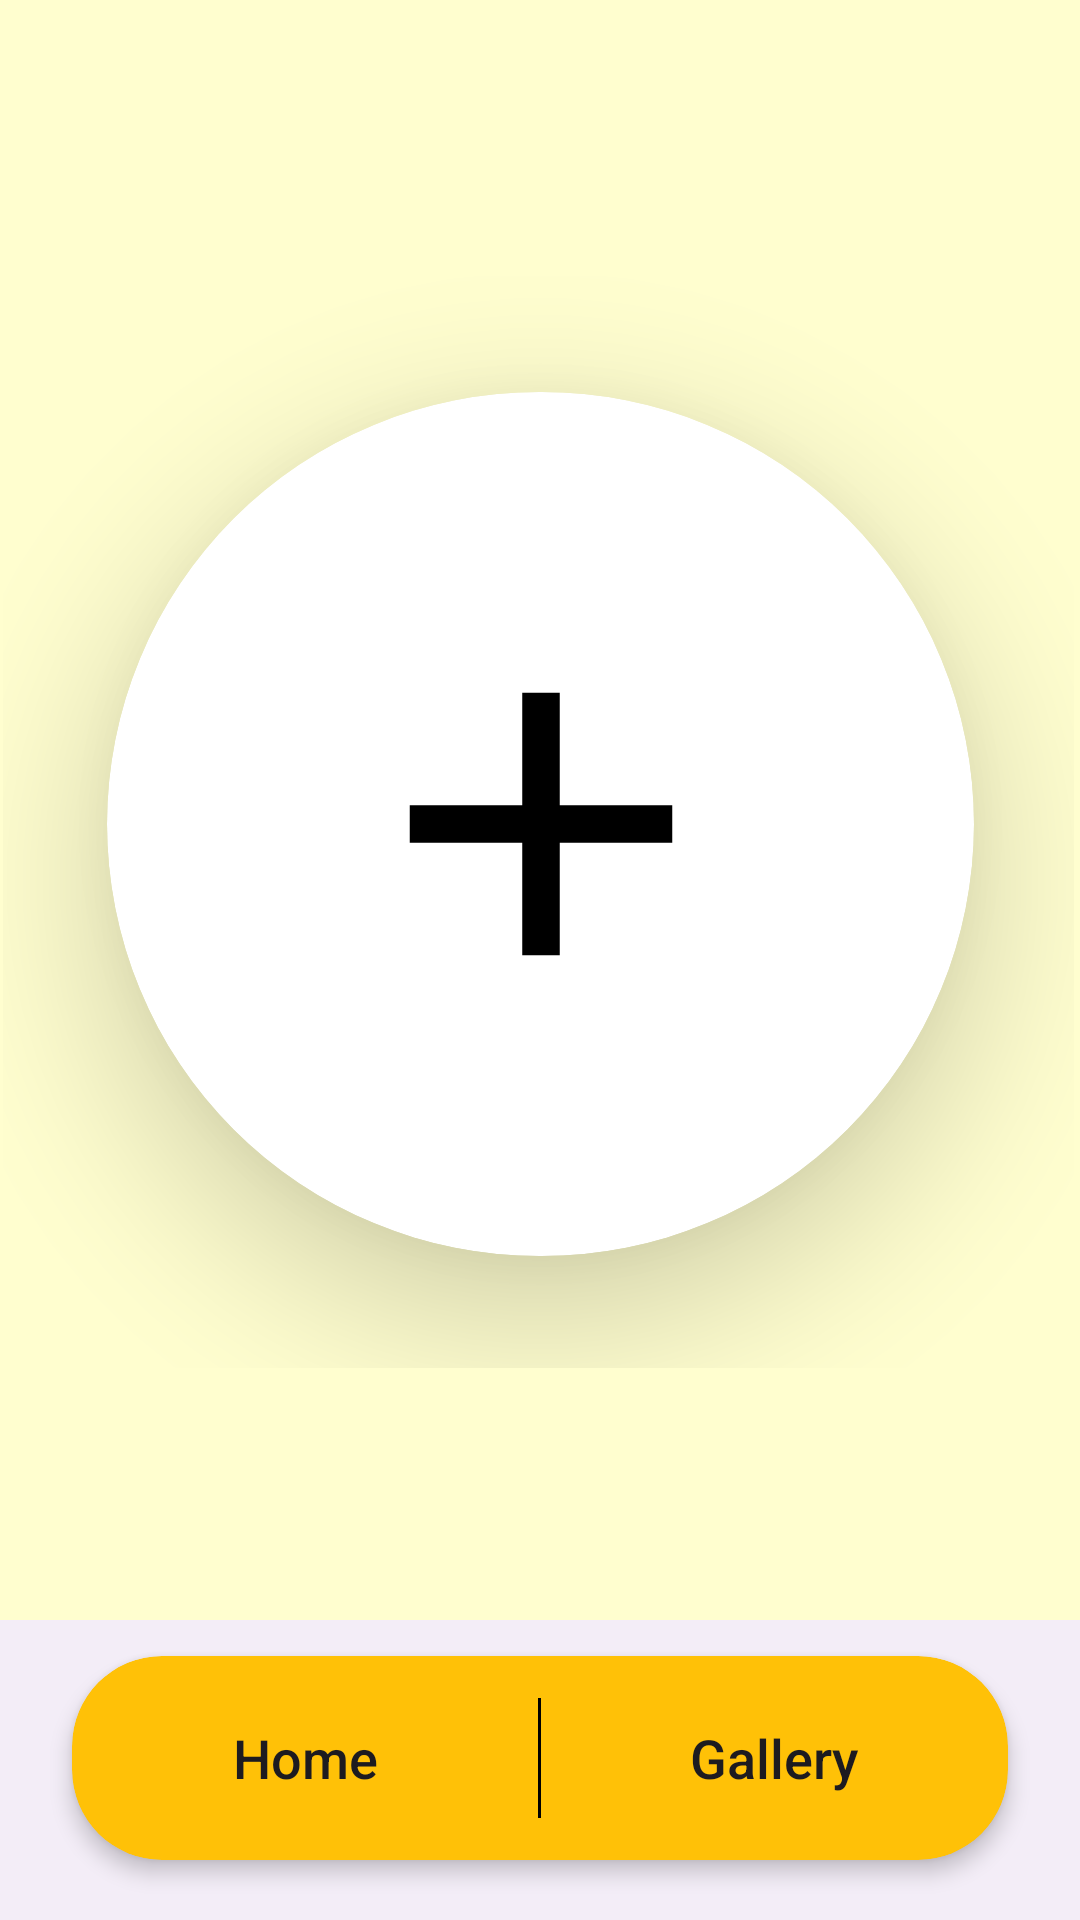

The Android layout XML behind this screen, and the referenced resources:
<!-- AndroidManifest.xml: application theme Theme.Gallaxy -->
<!-- res/layout/activity_main.xml -->
<?xml version="1.0" encoding="utf-8"?>
<androidx.constraintlayout.widget.ConstraintLayout xmlns:android="http://schemas.android.com/apk/res/android"
    xmlns:app="http://schemas.android.com/apk/res-auto"
    xmlns:tools="http://schemas.android.com/tools"
    android:id="@+id/main"
    android:layout_width="match_parent"
    android:layout_height="match_parent"
    android:background="#FFFDD2"
    android:backgroundTint="#FFFECF"
    app:circularflow_defaultRadius="80dp"
    tools:context=".MainActivity">

    <com.google.android.material.bottomnavigation.BottomNavigationView
        android:layout_width="match_parent"
        android:layout_height="100dp"
        app:layout_constraintBottom_toBottomOf="parent"
        app:layout_constraintEnd_toEndOf="parent"
        app:layout_constraintStart_toStartOf="parent" >

        <androidx.cardview.widget.CardView
            android:layout_width="match_parent"
            android:layout_height="68dp"
            android:layout_marginStart="24dp"
            android:layout_marginTop="12dp"
            android:layout_marginEnd="24dp"
            android:layout_marginBottom="12dp"
            app:cardBackgroundColor="#FFC107"
            app:cardCornerRadius="30dp"
            app:cardElevation="4dp" >

            <LinearLayout
                android:layout_width="match_parent"
                android:layout_height="match_parent"
                android:orientation="horizontal">

                <TextView
                    android:id="@+id/textView"
                    android:layout_width="0dp"
                    android:layout_height="match_parent"
                    android:layout_weight="1"
                    android:foregroundGravity="center"
                    android:gravity="center"
                    android:text="Home"
                    android:textAppearance="@style/TextAppearance.AppCompat.Body2"
                    android:textSize="18sp" />

                <View
                    android:id="@+id/view"
                    android:layout_width="1dp"
                    android:layout_height="40dp"
                    android:layout_gravity="center"
                    android:background="#000000"
                    android:foregroundGravity="center" />

                <TextView
                    android:id="@+id/textView2"
                    android:layout_width="0dp"
                    android:layout_height="match_parent"
                    android:layout_weight="1"
                    android:foregroundGravity="center"
                    android:gravity="center"
                    android:text="Gallery"
                    android:textAppearance="@style/TextAppearance.AppCompat.Body2"
                    android:textSize="18sp" />

            </LinearLayout>
        </androidx.cardview.widget.CardView>
    </com.google.android.material.bottomnavigation.BottomNavigationView>

    <androidx.constraintlayout.widget.ConstraintLayout
        android:id="@+id/constraintLayout"
        android:layout_width="0dp"
        android:layout_height="96dp"
        android:layout_marginBottom="635dp"
        app:layout_constraintBottom_toBottomOf="parent"
        app:layout_constraintEnd_toEndOf="parent"
        app:layout_constraintHorizontal_bias="0.0"
        app:layout_constraintStart_toStartOf="parent"
        app:layout_constraintTop_toTopOf="parent"
        app:layout_constraintVertical_bias="1.0">

        <LinearLayout
            android:id="@+id/linearLayout"
            android:layout_width="0dp"
            android:layout_height="83dp"
            android:clipToPadding="false"
            android:orientation="horizontal"
            android:paddingLeft="48dp"
            android:paddingTop="30dp"
            android:paddingRight="48dp"
            app:layout_constraintBottom_toBottomOf="parent"
            app:layout_constraintEnd_toEndOf="parent"
            app:layout_constraintStart_toStartOf="parent"
            app:layout_constraintTop_toTopOf="parent">

            <androidx.cardview.widget.CardView
                android:layout_width="48dp"
                android:layout_height="48dp"
                android:clipToPadding="false"
                android:foregroundGravity="center"
                android:visibility="visible"
                app:cardBackgroundColor="#FFFFFF"
                app:cardCornerRadius="50dp"
                app:cardElevation="20dp"
                app:cardUseCompatPadding="false">

                <ImageButton
                    android:id="@+id/imageButton"
                    android:layout_width="25dp"
                    android:layout_height="25dp"
                    android:layout_gravity="center"
                    android:background="#00FFFFFF"
                    android:foregroundGravity="center"
                    android:scaleType="fitStart"
                    app:srcCompat="@drawable/ic_menu" />

            </androidx.cardview.widget.CardView>

            <Space
                android:layout_width="0dp"
                android:layout_height="match_parent"
                android:layout_weight="1" />

            <androidx.cardview.widget.CardView
                android:layout_width="48dp"
                android:layout_height="48dp"
                android:layout_gravity="end"
                android:clipToPadding="false"
                android:visibility="visible"
                app:cardCornerRadius="50dp"
                app:cardElevation="20dp"
                app:cardUseCompatPadding="false">

                <ImageButton
                    android:id="@+id/imageButton2"
                    android:contentDescription="@null"
                    android:layout_width="25dp"
                    android:layout_height="25dp"
                    android:layout_gravity="center"
                    android:adjustViewBounds="true"
                    android:background="#00FFFFFF"
                    android:cropToPadding="true"
                    android:foregroundGravity="center"
                    android:scaleType="fitEnd"
                    app:srcCompat="@drawable/outline_settings_24" />
            </androidx.cardview.widget.CardView>

        </LinearLayout>

    </androidx.constraintlayout.widget.ConstraintLayout>

    <androidx.constraintlayout.widget.ConstraintLayout
        android:layout_width="0dp"
        android:layout_height="0dp"
        android:layout_marginStart="1dp"
        android:layout_marginTop="87dp"
        android:layout_marginEnd="2dp"
        android:layout_marginBottom="184dp"
        android:foregroundGravity="center"
        app:layout_constraintBottom_toBottomOf="parent"
        app:layout_constraintEnd_toEndOf="parent"
        app:layout_constraintHorizontal_bias="0.0"
        app:layout_constraintStart_toStartOf="parent"
        app:layout_constraintTop_toBottomOf="@+id/constraintLayout"
        app:layout_constraintVertical_bias="0.0">

        <androidx.cardview.widget.CardView
            android:id="@+id/cameraButton"
            android:layout_width="289dp"
            android:layout_height="288dp"
            android:layout_marginStart="60dp"
            android:layout_marginTop="38dp"
            android:layout_marginEnd="59dp"
            android:layout_marginBottom="37dp"
            android:foregroundGravity="center"
            app:cardCornerRadius="180dp"
            app:cardElevation="30dp"
            app:layout_constraintBottom_toBottomOf="parent"
            app:layout_constraintEnd_toEndOf="parent"
            app:layout_constraintStart_toStartOf="parent"
            app:layout_constraintTop_toTopOf="parent">

            <ImageButton
                android:id="@+id/openCamera"
                android:layout_width="match_parent"
                android:layout_height="match_parent"
                android:layout_gravity="center"
                android:background="#003F4BB5"
                android:backgroundTint="#00B5903F"
                android:contentDescription="@null"
                android:foregroundGravity="center"
                app:srcCompat="@drawable/outline_add_24" />
        </androidx.cardview.widget.CardView>
    </androidx.constraintlayout.widget.ConstraintLayout>
</androidx.constraintlayout.widget.ConstraintLayout>
<!-- resources referenced by this layout -->
<resources>
  <!-- drawable ic_menu (drawable) -->
  <vector xmlns:android="http://schemas.android.com/apk/res/android" android:height="10dp" android:tint="#000000" android:viewportHeight="960" android:viewportWidth="960" android:width="10dp">
        
      <path android:fillColor="@android:color/white" android:pathData="M120,720L120,640L840,640L840,720L120,720ZM120,520L120,440L840,440L840,520L120,520ZM120,320L120,240L840,240L840,320L120,320Z"/>
      
  </vector>
  <!-- drawable outline_add_24 (drawable) -->
  <vector xmlns:android="http://schemas.android.com/apk/res/android" android:height="150dp" android:tint="#000000" android:viewportHeight="960" android:viewportWidth="960" android:width="150dp">
        
      <path android:fillColor="@android:color/white" android:pathData="M440,520L200,520L200,440L440,440L440,200L520,200L520,440L760,440L760,520L520,520L520,760L440,760L440,520Z"/>
      
  </vector>
  <style name="Theme.Gallaxy" parent="Base.Theme.Gallaxy" />
  <style name="Base.Theme.Gallaxy" parent="Theme.Material3.DayNight.NoActionBar">
          
          
      </style>
</resources>
